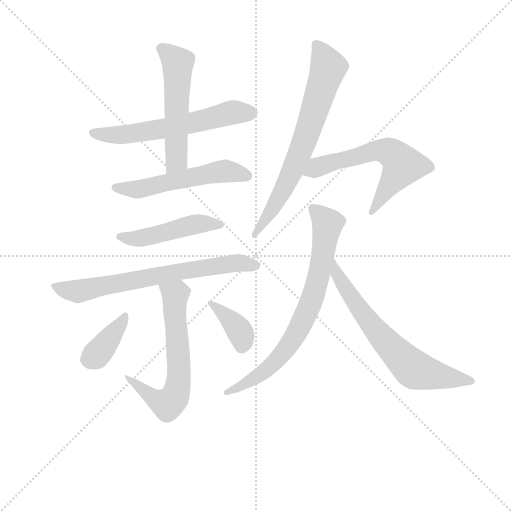
t = 0.00 s
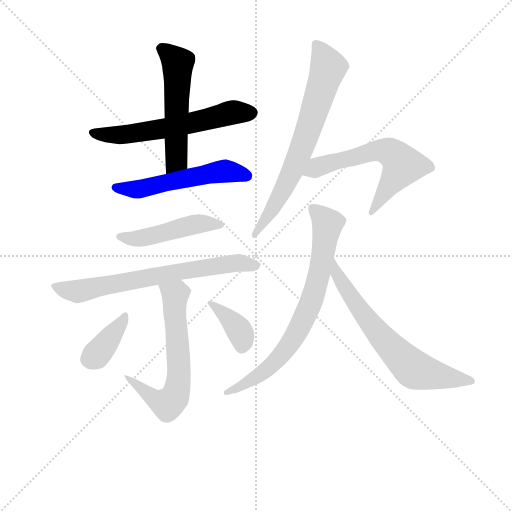
t = 1.76 s
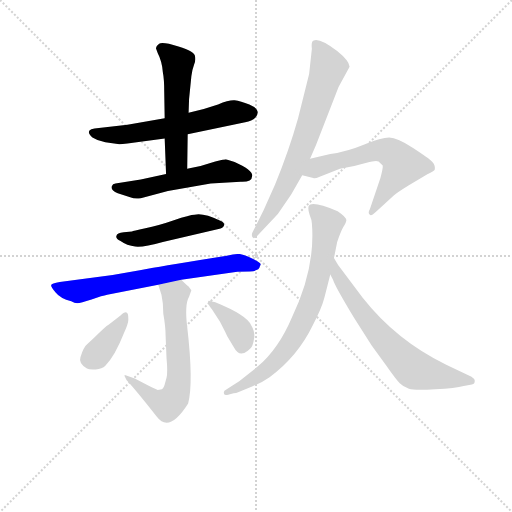
t = 3.51 s
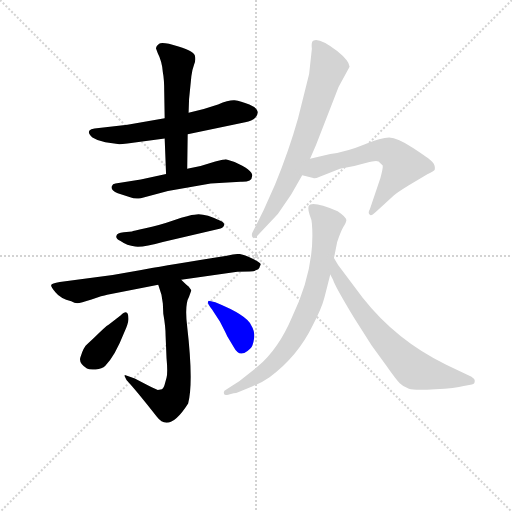
t = 5.27 s
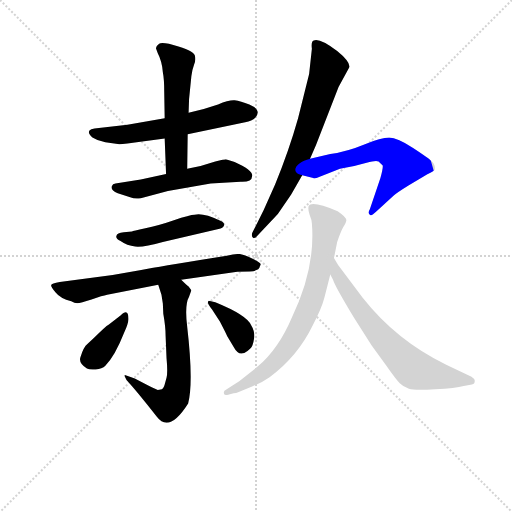
t = 7.03 s
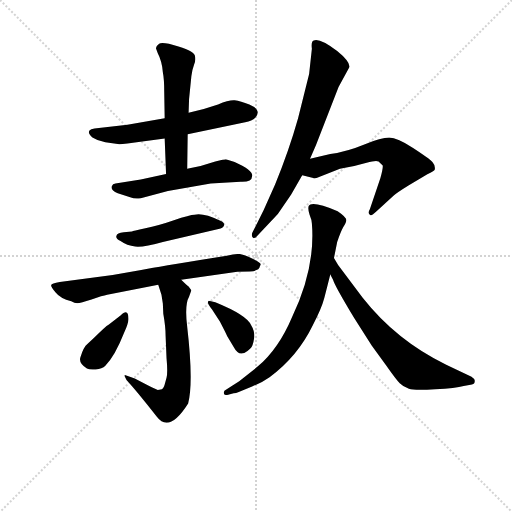
t = 8.78 s

The animated SVG that drew these frames (rendered in a browser with its animation timeline set to each time). Animation: 12 CSS @keyframes rules; one cycle of 8.78 s.

<svg version="1.1" viewBox="0 0 1024 1024" xmlns="http://www.w3.org/2000/svg">
  <g stroke="lightgray" stroke-dasharray="1,1" stroke-width="1" transform="scale(4, 4)">
    <line x1="0" y1="0" x2="256" y2="256"></line>
    <line x1="256" y1="0" x2="0" y2="256"></line>
    <line x1="128" y1="0" x2="128" y2="256"></line>
    <line x1="0" y1="128" x2="256" y2="128"></line>
  </g>
<g transform="scale(0.92, -0.92) translate(60, -900)">
   <style type="text/css">
    @keyframes keyframes0 {
      from {
       stroke: blue;
       stroke-dashoffset: 600;
       stroke-width: 128;
       }
       66% {
       animation-timing-function: step-end;
       stroke: blue;
       stroke-dashoffset: 0;
       stroke-width: 128;
       }
       to {
       stroke: black;
       stroke-width: 1024;
       }
       }
       #make-me-a-hanzi-animation-0 {
         animation: keyframes0 0.738281s both;
         animation-delay: 0.000000s;
         animation-timing-function: linear;
       }
    @keyframes keyframes1 {
      from {
       stroke: blue;
       stroke-dashoffset: 541;
       stroke-width: 128;
       }
       64% {
       animation-timing-function: step-end;
       stroke: blue;
       stroke-dashoffset: 0;
       stroke-width: 128;
       }
       to {
       stroke: black;
       stroke-width: 1024;
       }
       }
       #make-me-a-hanzi-animation-1 {
         animation: keyframes1 0.690267s both;
         animation-delay: 0.738281s;
         animation-timing-function: linear;
       }
    @keyframes keyframes2 {
      from {
       stroke: blue;
       stroke-dashoffset: 545;
       stroke-width: 128;
       }
       64% {
       animation-timing-function: step-end;
       stroke: blue;
       stroke-dashoffset: 0;
       stroke-width: 128;
       }
       to {
       stroke: black;
       stroke-width: 1024;
       }
       }
       #make-me-a-hanzi-animation-2 {
         animation: keyframes2 0.693522s both;
         animation-delay: 1.428548s;
         animation-timing-function: linear;
       }
    @keyframes keyframes3 {
      from {
       stroke: blue;
       stroke-dashoffset: 477;
       stroke-width: 128;
       }
       61% {
       animation-timing-function: step-end;
       stroke: blue;
       stroke-dashoffset: 0;
       stroke-width: 128;
       }
       to {
       stroke: black;
       stroke-width: 1024;
       }
       }
       #make-me-a-hanzi-animation-3 {
         animation: keyframes3 0.638184s both;
         animation-delay: 2.122070s;
         animation-timing-function: linear;
       }
    @keyframes keyframes4 {
      from {
       stroke: blue;
       stroke-dashoffset: 710;
       stroke-width: 128;
       }
       70% {
       animation-timing-function: step-end;
       stroke: blue;
       stroke-dashoffset: 0;
       stroke-width: 128;
       }
       to {
       stroke: black;
       stroke-width: 1024;
       }
       }
       #make-me-a-hanzi-animation-4 {
         animation: keyframes4 0.827799s both;
         animation-delay: 2.760254s;
         animation-timing-function: linear;
       }
    @keyframes keyframes5 {
      from {
       stroke: blue;
       stroke-dashoffset: 643;
       stroke-width: 128;
       }
       68% {
       animation-timing-function: step-end;
       stroke: blue;
       stroke-dashoffset: 0;
       stroke-width: 128;
       }
       to {
       stroke: black;
       stroke-width: 1024;
       }
       }
       #make-me-a-hanzi-animation-5 {
         animation: keyframes5 0.773275s both;
         animation-delay: 3.588053s;
         animation-timing-function: linear;
       }
    @keyframes keyframes6 {
      from {
       stroke: blue;
       stroke-dashoffset: 378;
       stroke-width: 128;
       }
       55% {
       animation-timing-function: step-end;
       stroke: blue;
       stroke-dashoffset: 0;
       stroke-width: 128;
       }
       to {
       stroke: black;
       stroke-width: 1024;
       }
       }
       #make-me-a-hanzi-animation-6 {
         animation: keyframes6 0.557617s both;
         animation-delay: 4.361328s;
         animation-timing-function: linear;
       }
    @keyframes keyframes7 {
      from {
       stroke: blue;
       stroke-dashoffset: 377;
       stroke-width: 128;
       }
       55% {
       animation-timing-function: step-end;
       stroke: blue;
       stroke-dashoffset: 0;
       stroke-width: 128;
       }
       to {
       stroke: black;
       stroke-width: 1024;
       }
       }
       #make-me-a-hanzi-animation-7 {
         animation: keyframes7 0.556803s both;
         animation-delay: 4.918945s;
         animation-timing-function: linear;
       }
    @keyframes keyframes8 {
      from {
       stroke: blue;
       stroke-dashoffset: 713;
       stroke-width: 128;
       }
       70% {
       animation-timing-function: step-end;
       stroke: blue;
       stroke-dashoffset: 0;
       stroke-width: 128;
       }
       to {
       stroke: black;
       stroke-width: 1024;
       }
       }
       #make-me-a-hanzi-animation-8 {
         animation: keyframes8 0.830241s both;
         animation-delay: 5.475749s;
         animation-timing-function: linear;
       }
    @keyframes keyframes9 {
      from {
       stroke: blue;
       stroke-dashoffset: 609;
       stroke-width: 128;
       }
       66% {
       animation-timing-function: step-end;
       stroke: blue;
       stroke-dashoffset: 0;
       stroke-width: 128;
       }
       to {
       stroke: black;
       stroke-width: 1024;
       }
       }
       #make-me-a-hanzi-animation-9 {
         animation: keyframes9 0.745605s both;
         animation-delay: 6.305990s;
         animation-timing-function: linear;
       }
    @keyframes keyframes10 {
      from {
       stroke: blue;
       stroke-dashoffset: 756;
       stroke-width: 128;
       }
       71% {
       animation-timing-function: step-end;
       stroke: blue;
       stroke-dashoffset: 0;
       stroke-width: 128;
       }
       to {
       stroke: black;
       stroke-width: 1024;
       }
       }
       #make-me-a-hanzi-animation-10 {
         animation: keyframes10 0.865234s both;
         animation-delay: 7.051595s;
         animation-timing-function: linear;
       }
    @keyframes keyframes11 {
      from {
       stroke: blue;
       stroke-dashoffset: 672;
       stroke-width: 128;
       }
       69% {
       animation-timing-function: step-end;
       stroke: blue;
       stroke-dashoffset: 0;
       stroke-width: 128;
       }
       to {
       stroke: black;
       stroke-width: 1024;
       }
       }
       #make-me-a-hanzi-animation-11 {
         animation: keyframes11 0.796875s both;
         animation-delay: 7.916829s;
         animation-timing-function: linear;
       }
</style>
<path d="M 298.0 643.0 L 217.0 629.0 L 155.0 622.0 Q 120.0 620.0 141.0 601.0 Q 153.0 593.0 169.0 591.0 L 196.0 587.0 Q 199.0 586.0 217.0 588.0 L 298.0 599.0 L 348.0 608.0 L 473.0 634.0 Q 488.0 637.0 495.0 644.0 Q 510.0 661.0 482.0 673.0 Q 463.0 680.0 450.0 682.0 Q 438.0 683.0 414.0 673.0 L 383.0 663.0 L 350.0 655.0 L 298.0 643.0 Z" fill="lightgray"></path> 
<path d="M 279.0 795.0 L 283.0 784.0 Q 292.0 767.0 294.0 743.0 Q 297.0 728.0 297.0 701.0 L 298.0 643.0 L 298.0 599.0 L 301.0 522.0 C 302.0 492.0 347.0 503.0 347.0 533.0 L 348.0 608.0 L 350.0 655.0 L 351.0 684.0 L 356.0 734.0 Q 358.0 750.0 362.0 760.0 Q 366.0 770.0 364.0 777.0 Q 364.0 788.0 328.0 799.0 Q 293.0 810.0 286.0 805.0 Q 279.0 800.0 279.0 795.0 Z" fill="lightgray"></path> 
<path d="M 301.0 522.0 L 246.0 510.0 L 191.0 501.0 Q 185.0 501.0 183.0 495.0 Q 180.0 486.0 196.0 480.0 L 223.0 471.0 Q 233.0 467.0 246.0 469.0 L 305.0 485.0 L 398.0 501.0 L 463.0 505.0 Q 488.0 504.0 488.0 517.0 Q 492.0 529.0 450.0 548.0 L 431.0 554.0 Q 428.0 554.0 408.0 549.0 L 376.0 539.0 L 347.0 533.0 L 301.0 522.0 Z" fill="lightgray"></path> 
<path d="M 227.0 397.0 L 209.0 395.0 Q 194.0 394.0 193.0 387.0 Q 191.0 381.0 202.0 376.0 Q 216.0 366.0 234.0 364.0 Q 252.0 362.0 294.0 374.0 L 415.0 402.0 Q 425.0 404.0 427.0 410.0 Q 429.0 416.0 419.0 420.0 Q 381.0 438.0 363.0 433.0 Q 353.0 433.0 318.0 421.0 Q 284.0 409.0 256.0 404.0 Q 228.0 398.0 227.0 397.0 Z" fill="lightgray"></path> 
<path d="M 334.0 292.0 L 456.0 309.0 L 483.0 310.0 Q 504.0 311.0 505.0 321.0 L 507.0 325.0 Q 507.0 329.0 488.0 338.0 Q 470.0 347.0 460.0 348.0 Q 451.0 348.0 433.0 344.0 L 375.0 335.0 Q 264.0 317.0 247.0 313.0 L 185.0 302.0 L 70.0 287.0 Q 52.0 284.0 51.0 280.0 Q 51.0 276.0 61.0 264.0 Q 71.0 251.0 95.0 245.0 Q 102.0 241.0 108.0 241.0 Q 115.0 241.0 139.0 249.0 Q 163.0 257.0 173.0 259.0 L 284.0 281.0 L 334.0 292.0 Z" fill="lightgray"></path> 
<path d="M 295.0 218.0 Q 300.0 190.0 300.0 170.0 L 302.0 122.0 Q 305.0 90.0 302.0 79.0 L 298.0 64.0 Q 297.0 60.0 295.0 57.0 Q 293.0 54.0 292.0 54.0 L 283.0 52.0 Q 269.0 58.0 258.0 64.0 L 233.0 77.0 L 213.0 84.0 Q 210.0 86.0 211.0 82.0 L 215.0 74.0 Q 238.0 49.0 281.0 -6.0 Q 308.0 -42.0 349.0 23.0 Q 361.0 68.0 347.0 189.0 Q 341.0 238.0 351.0 255.0 L 356.0 269.0 L 350.0 277.0 Q 345.0 281.0 334.0 292.0 C 313.0 313.0 275.0 310.0 284.0 281.0 L 291.0 259.0 L 294.0 240.0 L 295.0 218.0 Z" fill="lightgray"></path> 
<path d="M 169.0 105.0 Q 190.0 126.0 210.0 177.0 Q 219.0 197.0 219.0 205.0 Q 220.0 232.0 202.0 214.0 L 176.0 194.0 Q 170.0 191.0 144.0 165.0 L 130.0 152.0 Q 122.0 146.0 115.0 124.0 Q 110.0 110.0 129.0 99.0 Q 134.0 96.0 148.0 97.0 Q 162.0 98.0 169.0 105.0 Z" fill="lightgray"></path> 
<path d="M 408.0 243.0 L 394.0 246.0 Q 393.0 246.0 392.0 243.0 Q 391.0 240.0 401.0 227.0 L 418.0 201.0 Q 434.0 170.0 434.0 169.0 L 449.0 144.0 Q 460.0 123.0 478.0 137.0 Q 488.0 145.0 489.0 150.0 Q 491.0 155.0 493.0 168.0 Q 493.0 182.0 486.0 193.0 Q 477.0 215.0 408.0 243.0 Z" fill="lightgray"></path> 
<path d="M 618.0 794.0 L 612.0 739.0 L 588.0 643.0 Q 568.0 572.0 538.0 499.0 L 513.0 443.0 L 489.0 395.0 Q 486.0 389.0 489.0 384.0 Q 492.0 379.0 500.0 388.0 L 544.0 435.0 L 573.0 477.0 L 597.0 519.0 L 614.0 555.0 L 627.0 585.0 L 676.0 711.0 L 700.0 755.0 Q 699.0 768.0 673.0 789.0 Q 635.0 818.0 622.0 812.0 Q 616.0 810.0 618.0 794.0 Z" fill="lightgray"></path> 
<path d="M 597.0 519.0 L 621.0 513.0 Q 624.0 511.0 635.0 516.0 L 679.0 533.0 L 710.0 539.0 L 737.0 546.0 Q 757.0 552.0 763.0 549.0 L 772.0 540.0 Q 773.0 535.0 767.0 513.0 L 744.0 445.0 Q 739.0 437.0 744.0 433.0 Q 747.0 429.0 758.0 440.0 L 796.0 475.0 Q 802.0 481.0 828.0 497.0 L 869.0 521.0 Q 884.0 528.0 885.0 531.0 Q 887.0 540.0 880.0 548.0 Q 873.0 555.0 838.0 578.0 Q 804.0 601.0 786.0 601.0 Q 769.0 601.0 732.0 586.0 Q 696.0 571.0 658.0 565.0 L 614.0 555.0 C 585.0 548.0 568.0 526.0 597.0 519.0 Z" fill="lightgray"></path> 
<path d="M 666.0 339.0 L 673.0 374.0 Q 680.0 395.0 686.0 406.0 Q 693.0 417.0 693.0 422.0 Q 693.0 428.0 674.0 441.0 Q 617.0 465.0 611.0 452.0 Q 609.0 445.0 613.0 433.0 Q 618.0 421.0 618.0 414.0 Q 626.0 317.0 575.0 211.0 Q 546.0 142.0 500.0 103.0 L 460.0 71.0 L 432.0 53.0 Q 425.0 50.0 427.0 44.0 Q 428.0 40.0 436.0 42.0 L 448.0 45.0 Q 453.0 45.0 459.0 48.0 L 488.0 60.0 Q 511.0 69.0 526.0 80.0 Q 587.0 125.0 620.0 193.0 Q 639.0 229.0 645.0 252.0 Q 651.0 275.0 658.0 303.0 L 666.0 339.0 Z" fill="lightgray"></path> 
<path d="M 658.0 303.0 L 664.0 292.0 Q 667.0 280.0 711.0 207.0 L 748.0 149.0 L 780.0 105.0 Q 801.0 75.0 809.0 67.0 Q 817.0 59.0 829.0 55.0 Q 841.0 51.0 886.0 54.0 Q 931.0 56.0 948.0 61.0 L 966.0 64.0 Q 972.0 65.0 972.0 71.0 Q 973.0 76.0 965.0 81.0 L 910.0 107.0 Q 802.0 159.0 728.0 253.0 L 675.0 324.0 L 666.0 339.0 C 651.0 365.0 644.0 330.0 658.0 303.0 Z" fill="lightgray"></path> 
      <clipPath id="make-me-a-hanzi-clip-0">
      <path d="M 298.0 643.0 L 217.0 629.0 L 155.0 622.0 Q 120.0 620.0 141.0 601.0 Q 153.0 593.0 169.0 591.0 L 196.0 587.0 Q 199.0 586.0 217.0 588.0 L 298.0 599.0 L 348.0 608.0 L 473.0 634.0 Q 488.0 637.0 495.0 644.0 Q 510.0 661.0 482.0 673.0 Q 463.0 680.0 450.0 682.0 Q 438.0 683.0 414.0 673.0 L 383.0 663.0 L 350.0 655.0 L 298.0 643.0 Z" fill="lightgray"></path>
      </clipPath>
      <path clip-path="url(#make-me-a-hanzi-clip-0)" d="M 146.0 613.0 L 153.0 608.0 L 208.0 607.0 L 300.0 621.0 L 441.0 654.0 L 483.0 656.0 " fill="none" id="make-me-a-hanzi-animation-0" stroke-dasharray="472 944" stroke-linecap="round"></path>

      <clipPath id="make-me-a-hanzi-clip-1">
      <path d="M 279.0 795.0 L 283.0 784.0 Q 292.0 767.0 294.0 743.0 Q 297.0 728.0 297.0 701.0 L 298.0 643.0 L 298.0 599.0 L 301.0 522.0 C 302.0 492.0 347.0 503.0 347.0 533.0 L 348.0 608.0 L 350.0 655.0 L 351.0 684.0 L 356.0 734.0 Q 358.0 750.0 362.0 760.0 Q 366.0 770.0 364.0 777.0 Q 364.0 788.0 328.0 799.0 Q 293.0 810.0 286.0 805.0 Q 279.0 800.0 279.0 795.0 Z" fill="lightgray"></path>
      </clipPath>
      <path clip-path="url(#make-me-a-hanzi-clip-1)" d="M 292.0 793.0 L 327.0 764.0 L 324.0 552.0 L 307.0 530.0 " fill="none" id="make-me-a-hanzi-animation-1" stroke-dasharray="413 826" stroke-linecap="round"></path>

      <clipPath id="make-me-a-hanzi-clip-2">
      <path d="M 301.0 522.0 L 246.0 510.0 L 191.0 501.0 Q 185.0 501.0 183.0 495.0 Q 180.0 486.0 196.0 480.0 L 223.0 471.0 Q 233.0 467.0 246.0 469.0 L 305.0 485.0 L 398.0 501.0 L 463.0 505.0 Q 488.0 504.0 488.0 517.0 Q 492.0 529.0 450.0 548.0 L 431.0 554.0 Q 428.0 554.0 408.0 549.0 L 376.0 539.0 L 347.0 533.0 L 301.0 522.0 Z" fill="lightgray"></path>
      </clipPath>
      <path clip-path="url(#make-me-a-hanzi-clip-2)" d="M 191.0 492.0 L 239.0 488.0 L 421.0 528.0 L 475.0 519.0 " fill="none" id="make-me-a-hanzi-animation-2" stroke-dasharray="417 834" stroke-linecap="round"></path>

      <clipPath id="make-me-a-hanzi-clip-3">
      <path d="M 227.0 397.0 L 209.0 395.0 Q 194.0 394.0 193.0 387.0 Q 191.0 381.0 202.0 376.0 Q 216.0 366.0 234.0 364.0 Q 252.0 362.0 294.0 374.0 L 415.0 402.0 Q 425.0 404.0 427.0 410.0 Q 429.0 416.0 419.0 420.0 Q 381.0 438.0 363.0 433.0 Q 353.0 433.0 318.0 421.0 Q 284.0 409.0 256.0 404.0 Q 228.0 398.0 227.0 397.0 Z" fill="lightgray"></path>
      </clipPath>
      <path clip-path="url(#make-me-a-hanzi-clip-3)" d="M 201.0 385.0 L 263.0 385.0 L 377.0 414.0 L 418.0 411.0 " fill="none" id="make-me-a-hanzi-animation-3" stroke-dasharray="349 698" stroke-linecap="round"></path>

      <clipPath id="make-me-a-hanzi-clip-4">
      <path d="M 334.0 292.0 L 456.0 309.0 L 483.0 310.0 Q 504.0 311.0 505.0 321.0 L 507.0 325.0 Q 507.0 329.0 488.0 338.0 Q 470.0 347.0 460.0 348.0 Q 451.0 348.0 433.0 344.0 L 375.0 335.0 Q 264.0 317.0 247.0 313.0 L 185.0 302.0 L 70.0 287.0 Q 52.0 284.0 51.0 280.0 Q 51.0 276.0 61.0 264.0 Q 71.0 251.0 95.0 245.0 Q 102.0 241.0 108.0 241.0 Q 115.0 241.0 139.0 249.0 Q 163.0 257.0 173.0 259.0 L 284.0 281.0 L 334.0 292.0 Z" fill="lightgray"></path>
      </clipPath>
      <path clip-path="url(#make-me-a-hanzi-clip-4)" d="M 56.0 279.0 L 84.0 269.0 L 114.0 267.0 L 366.0 317.0 L 456.0 329.0 L 502.0 325.0 " fill="none" id="make-me-a-hanzi-animation-4" stroke-dasharray="582 1164" stroke-linecap="round"></path>

      <clipPath id="make-me-a-hanzi-clip-5">
      <path d="M 295.0 218.0 Q 300.0 190.0 300.0 170.0 L 302.0 122.0 Q 305.0 90.0 302.0 79.0 L 298.0 64.0 Q 297.0 60.0 295.0 57.0 Q 293.0 54.0 292.0 54.0 L 283.0 52.0 Q 269.0 58.0 258.0 64.0 L 233.0 77.0 L 213.0 84.0 Q 210.0 86.0 211.0 82.0 L 215.0 74.0 Q 238.0 49.0 281.0 -6.0 Q 308.0 -42.0 349.0 23.0 Q 361.0 68.0 347.0 189.0 Q 341.0 238.0 351.0 255.0 L 356.0 269.0 L 350.0 277.0 Q 345.0 281.0 334.0 292.0 C 313.0 313.0 275.0 310.0 284.0 281.0 L 291.0 259.0 L 294.0 240.0 L 295.0 218.0 Z" fill="lightgray"></path>
      </clipPath>
      <path clip-path="url(#make-me-a-hanzi-clip-5)" d="M 291.0 277.0 L 321.0 259.0 L 329.0 102.0 L 322.0 41.0 L 316.0 30.0 L 300.0 21.0 L 280.0 29.0 L 216.0 79.0 " fill="none" id="make-me-a-hanzi-animation-5" stroke-dasharray="515 1030" stroke-linecap="round"></path>

      <clipPath id="make-me-a-hanzi-clip-6">
      <path d="M 169.0 105.0 Q 190.0 126.0 210.0 177.0 Q 219.0 197.0 219.0 205.0 Q 220.0 232.0 202.0 214.0 L 176.0 194.0 Q 170.0 191.0 144.0 165.0 L 130.0 152.0 Q 122.0 146.0 115.0 124.0 Q 110.0 110.0 129.0 99.0 Q 134.0 96.0 148.0 97.0 Q 162.0 98.0 169.0 105.0 Z" fill="lightgray"></path>
      </clipPath>
      <path clip-path="url(#make-me-a-hanzi-clip-6)" d="M 212.0 212.0 L 154.0 133.0 L 135.0 119.0 " fill="none" id="make-me-a-hanzi-animation-6" stroke-dasharray="250 500" stroke-linecap="round"></path>

      <clipPath id="make-me-a-hanzi-clip-7">
      <path d="M 408.0 243.0 L 394.0 246.0 Q 393.0 246.0 392.0 243.0 Q 391.0 240.0 401.0 227.0 L 418.0 201.0 Q 434.0 170.0 434.0 169.0 L 449.0 144.0 Q 460.0 123.0 478.0 137.0 Q 488.0 145.0 489.0 150.0 Q 491.0 155.0 493.0 168.0 Q 493.0 182.0 486.0 193.0 Q 477.0 215.0 408.0 243.0 Z" fill="lightgray"></path>
      </clipPath>
      <path clip-path="url(#make-me-a-hanzi-clip-7)" d="M 397.0 242.0 L 460.0 182.0 L 465.0 148.0 " fill="none" id="make-me-a-hanzi-animation-7" stroke-dasharray="249 498" stroke-linecap="round"></path>

      <clipPath id="make-me-a-hanzi-clip-8">
      <path d="M 618.0 794.0 L 612.0 739.0 L 588.0 643.0 Q 568.0 572.0 538.0 499.0 L 513.0 443.0 L 489.0 395.0 Q 486.0 389.0 489.0 384.0 Q 492.0 379.0 500.0 388.0 L 544.0 435.0 L 573.0 477.0 L 597.0 519.0 L 614.0 555.0 L 627.0 585.0 L 676.0 711.0 L 700.0 755.0 Q 699.0 768.0 673.0 789.0 Q 635.0 818.0 622.0 812.0 Q 616.0 810.0 618.0 794.0 Z" fill="lightgray"></path>
      </clipPath>
      <path clip-path="url(#make-me-a-hanzi-clip-8)" d="M 627.0 804.0 L 654.0 754.0 L 652.0 746.0 L 584.0 547.0 L 535.0 449.0 L 493.0 390.0 " fill="none" id="make-me-a-hanzi-animation-8" stroke-dasharray="585 1170" stroke-linecap="round"></path>

      <clipPath id="make-me-a-hanzi-clip-9">
      <path d="M 597.0 519.0 L 621.0 513.0 Q 624.0 511.0 635.0 516.0 L 679.0 533.0 L 710.0 539.0 L 737.0 546.0 Q 757.0 552.0 763.0 549.0 L 772.0 540.0 Q 773.0 535.0 767.0 513.0 L 744.0 445.0 Q 739.0 437.0 744.0 433.0 Q 747.0 429.0 758.0 440.0 L 796.0 475.0 Q 802.0 481.0 828.0 497.0 L 869.0 521.0 Q 884.0 528.0 885.0 531.0 Q 887.0 540.0 880.0 548.0 Q 873.0 555.0 838.0 578.0 Q 804.0 601.0 786.0 601.0 Q 769.0 601.0 732.0 586.0 Q 696.0 571.0 658.0 565.0 L 614.0 555.0 C 585.0 548.0 568.0 526.0 597.0 519.0 Z" fill="lightgray"></path>
      </clipPath>
      <path clip-path="url(#make-me-a-hanzi-clip-9)" d="M 604.0 523.0 L 640.0 541.0 L 748.0 571.0 L 787.0 570.0 L 810.0 551.0 L 814.0 537.0 L 750.0 439.0 " fill="none" id="make-me-a-hanzi-animation-9" stroke-dasharray="481 962" stroke-linecap="round"></path>

      <clipPath id="make-me-a-hanzi-clip-10">
      <path d="M 666.0 339.0 L 673.0 374.0 Q 680.0 395.0 686.0 406.0 Q 693.0 417.0 693.0 422.0 Q 693.0 428.0 674.0 441.0 Q 617.0 465.0 611.0 452.0 Q 609.0 445.0 613.0 433.0 Q 618.0 421.0 618.0 414.0 Q 626.0 317.0 575.0 211.0 Q 546.0 142.0 500.0 103.0 L 460.0 71.0 L 432.0 53.0 Q 425.0 50.0 427.0 44.0 Q 428.0 40.0 436.0 42.0 L 448.0 45.0 Q 453.0 45.0 459.0 48.0 L 488.0 60.0 Q 511.0 69.0 526.0 80.0 Q 587.0 125.0 620.0 193.0 Q 639.0 229.0 645.0 252.0 Q 651.0 275.0 658.0 303.0 L 666.0 339.0 Z" fill="lightgray"></path>
      </clipPath>
      <path clip-path="url(#make-me-a-hanzi-clip-10)" d="M 619.0 447.0 L 652.0 415.0 L 651.0 404.0 L 634.0 302.0 L 596.0 197.0 L 576.0 161.0 L 532.0 107.0 L 477.0 67.0 L 432.0 47.0 " fill="none" id="make-me-a-hanzi-animation-10" stroke-dasharray="628 1256" stroke-linecap="round"></path>

      <clipPath id="make-me-a-hanzi-clip-11">
      <path d="M 658.0 303.0 L 664.0 292.0 Q 667.0 280.0 711.0 207.0 L 748.0 149.0 L 780.0 105.0 Q 801.0 75.0 809.0 67.0 Q 817.0 59.0 829.0 55.0 Q 841.0 51.0 886.0 54.0 Q 931.0 56.0 948.0 61.0 L 966.0 64.0 Q 972.0 65.0 972.0 71.0 Q 973.0 76.0 965.0 81.0 L 910.0 107.0 Q 802.0 159.0 728.0 253.0 L 675.0 324.0 L 666.0 339.0 C 651.0 365.0 644.0 330.0 658.0 303.0 Z" fill="lightgray"></path>
      </clipPath>
      <path clip-path="url(#make-me-a-hanzi-clip-11)" d="M 669.0 326.0 L 672.0 304.0 L 721.0 226.0 L 775.0 160.0 L 829.0 106.0 L 845.0 94.0 L 963.0 72.0 " fill="none" id="make-me-a-hanzi-animation-11" stroke-dasharray="544 1088" stroke-linecap="round"></path>

</g>
</svg>
